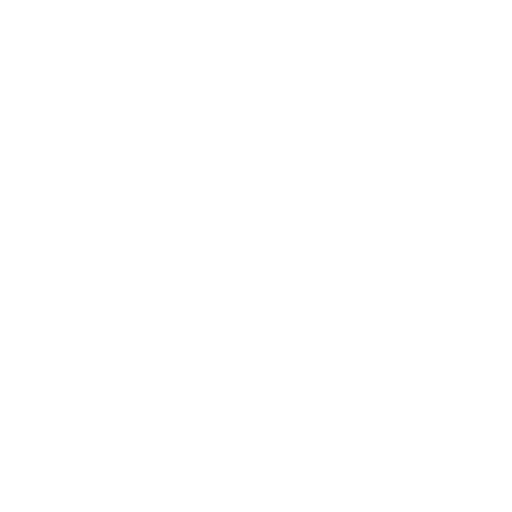
t = 0.00 s
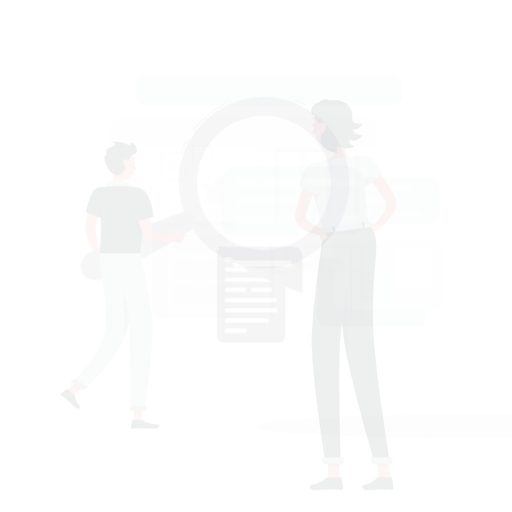
t = 0.15 s
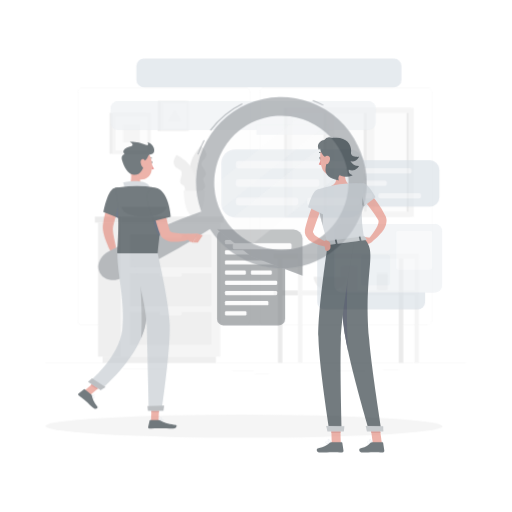
t = 0.45 s
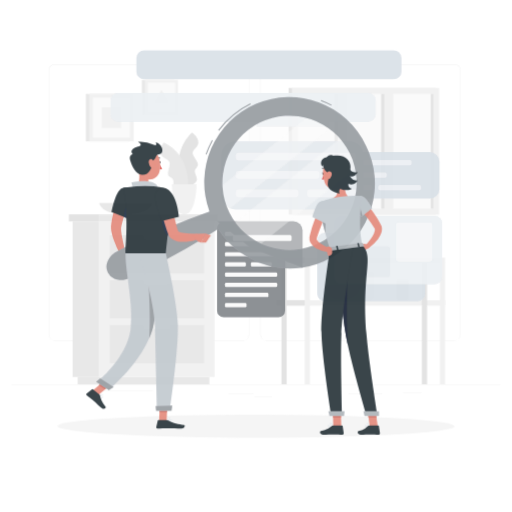
t = 0.60 s
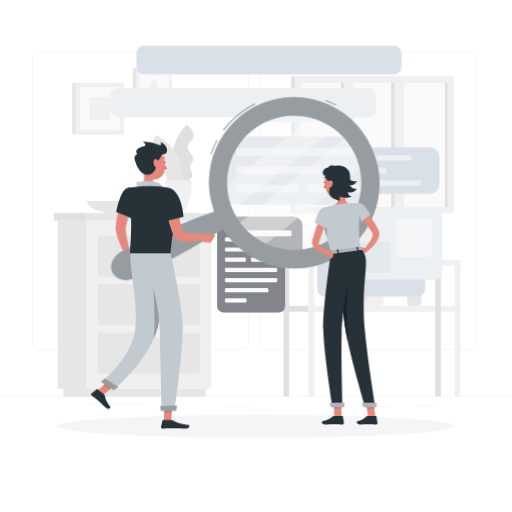
t = 0.80 s
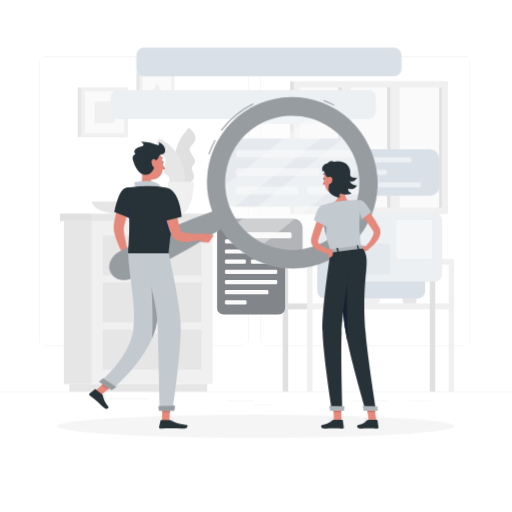
t = 1.00 s

The animated SVG that drew these frames (rendered in a browser with its animation timeline set to each time). Animation: 5 CSS @keyframes rules; one cycle of 1.00 s.

<svg class="animated" id="freepik_stories-search" xmlns="http://www.w3.org/2000/svg" viewBox="0 0 500 500" version="1.1" xmlns:xlink="http://www.w3.org/1999/xlink" xmlns:svgjs="http://svgjs.com/svgjs"><style>svg#freepik_stories-search:not(.animated) .animable {opacity: 0;}svg#freepik_stories-search.animated #freepik--background-complete--inject-1 {animation: 1s 1 forwards cubic-bezier(.36,-0.01,.5,1.38) zoomIn;animation-delay: 0s;}svg#freepik_stories-search.animated #freepik--Shadow--inject-1 {animation: 1s 1 forwards cubic-bezier(.36,-0.01,.5,1.38) lightSpeedRight;animation-delay: 0s;}svg#freepik_stories-search.animated #freepik--speech-bubbles--inject-1 {animation: 1s 1 forwards cubic-bezier(.36,-0.01,.5,1.38) slideUp;animation-delay: 0s;}svg#freepik_stories-search.animated #freepik--Character--inject-1 {animation: 1s 1 forwards cubic-bezier(.36,-0.01,.5,1.38) slideLeft;animation-delay: 0s;}svg#freepik_stories-search.animated #freepik--character--inject-1 {animation: 1s 1 forwards cubic-bezier(.36,-0.01,.5,1.38) zoomOut;animation-delay: 0s;}            @keyframes zoomIn {                0% {                    opacity: 0;                    transform: scale(0.5);                }                100% {                    opacity: 1;                    transform: scale(1);                }            }                    @keyframes lightSpeedRight {              from {                transform: translate3d(50%, 0, 0) skewX(-20deg);                opacity: 0;              }              60% {                transform: skewX(10deg);                opacity: 1;              }              80% {                transform: skewX(-2deg);              }              to {                opacity: 1;                transform: translate3d(0, 0, 0);              }            }                    @keyframes slideUp {                0% {                    opacity: 0;                    transform: translateY(30px);                }                100% {                    opacity: 1;                    transform: inherit;                }            }                    @keyframes slideLeft {                0% {                    opacity: 0;                    transform: translateX(-30px);                }                100% {                    opacity: 1;                    transform: translateX(0);                }            }                    @keyframes zoomOut {                0% {                    opacity: 0;                    transform: scale(1.5);                }                100% {                    opacity: 1;                    transform: scale(1);                }            }        </style><g id="freepik--background-complete--inject-1" class="animable" style="transform-origin: 250px 225.15px;"><rect y="382.4" width="500" height="0.25" style="fill: rgb(224, 224, 224); transform-origin: 250px 382.525px;" id="el2iniqtjaisu" class="animable"></rect><rect x="344.93" y="391.62" width="34.4" height="0.25" style="fill: rgb(224, 224, 224); transform-origin: 362.13px 391.745px;" id="elzuemt0cr0k" class="animable"></rect><rect x="400.44" y="390.91" width="19.36" height="0.25" style="fill: rgb(224, 224, 224); transform-origin: 410.12px 391.035px;" id="elpmdp50st9c" class="animable"></rect><rect x="221.66" y="391.5" width="25.68" height="0.25" style="fill: rgb(224, 224, 224); transform-origin: 234.5px 391.625px;" id="el5hpda07r75r" class="animable"></rect><rect x="248.35" y="395.05" width="17.54" height="0.25" style="fill: rgb(224, 224, 224); transform-origin: 257.12px 395.175px;" id="el1v5loogc2pzi" class="animable"></rect><rect x="91.68" y="388.97" width="52.99" height="0.25" style="fill: rgb(224, 224, 224); transform-origin: 118.175px 389.095px;" id="eli3q8zfzvlgh" class="animable"></rect><path d="M237,337.8H43.91a5.71,5.71,0,0,1-5.7-5.71V60.66A5.71,5.71,0,0,1,43.91,55H237a5.71,5.71,0,0,1,5.71,5.71V332.09A5.71,5.71,0,0,1,237,337.8ZM43.91,55.2a5.46,5.46,0,0,0-5.45,5.46V332.09a5.46,5.46,0,0,0,5.45,5.46H237a5.47,5.47,0,0,0,5.46-5.46V60.66A5.47,5.47,0,0,0,237,55.2Z" style="fill: rgb(224, 224, 224); transform-origin: 140.46px 196.4px;" id="elmb32i9xt4b" class="animable"></path><path d="M453.31,337.8H260.21a5.72,5.72,0,0,1-5.71-5.71V60.66A5.72,5.72,0,0,1,260.21,55h193.1A5.71,5.71,0,0,1,459,60.66V332.09A5.71,5.71,0,0,1,453.31,337.8ZM260.21,55.2a5.47,5.47,0,0,0-5.46,5.46V332.09a5.47,5.47,0,0,0,5.46,5.46h193.1a5.47,5.47,0,0,0,5.46-5.46V60.66a5.47,5.47,0,0,0-5.46-5.46Z" style="fill: rgb(224, 224, 224); transform-origin: 356.75px 196.4px;" id="elmupgbks52g7" class="animable"></path><rect x="283.33" y="79.27" width="150.7" height="129.56" style="fill: rgb(224, 224, 224); transform-origin: 358.68px 144.05px;" id="elnz8kc4tyxh" class="animable"></rect><rect x="286.68" y="79.27" width="150.7" height="129.56" style="fill: rgb(240, 240, 240); transform-origin: 362.03px 144.05px;" id="el4ndhvzscc65" class="animable"></rect><g id="elhipyjan4ezl"><rect x="303.33" y="74.71" width="117.4" height="138.68" style="fill: rgb(250, 250, 250); transform-origin: 362.03px 144.05px; transform: rotate(90deg);" class="animable" id="elxbuopwzom5q"></rect></g><g id="elfxc4apk50x"><rect x="323.82" y="139.51" width="117.4" height="9.06" style="fill: rgb(224, 224, 224); transform-origin: 382.52px 144.04px; transform: rotate(90deg);" class="animable" id="elts6nkgtxnnd"></rect></g><g id="eldybzk75c2k"><rect x="276.15" y="139.51" width="117.4" height="9.06" style="fill: rgb(224, 224, 224); transform-origin: 334.85px 144.04px; transform: rotate(90deg);" class="animable" id="ela5lh3g52f8t"></rect></g><g id="elc7rsa3nhleo"><rect x="322.81" y="139.18" width="125.78" height="9.06" style="fill: rgb(240, 240, 240); transform-origin: 385.7px 143.71px; transform: rotate(90deg);" class="animable" id="el7i7m41h2c0f"></rect></g><g id="el04n1f9b111ay"><rect x="275.15" y="139.18" width="125.78" height="9.06" style="fill: rgb(240, 240, 240); transform-origin: 338.04px 143.71px; transform: rotate(90deg);" class="animable" id="elz9wprmtz7i"></rect></g><g id="elbxw8lc6b2fn"><rect x="371.4" y="142.78" width="117.4" height="2.53" style="fill: rgb(224, 224, 224); transform-origin: 430.1px 144.045px; transform: rotate(90deg);" class="animable" id="elgyo4krt494"></rect></g><path d="M177.34,181.59S159,150,184.45,124.81c0,0,6.64,4.33,6.54,10.15s-7.12,7.29-5.61,12.15,8.12,9.61,3.78,13.63.7,7.58.41,12.5S177.34,181.59,177.34,181.59Z" style="fill: rgb(224, 224, 224); transform-origin: 180.969px 153.2px;" id="el21w4oja8cam" class="animable"></path><path d="M180.22,186.76s7.44-35.78-24.64-51.64c0,0-4.94,6.2-3,11.69s9.05,4.67,9.15,9.76-4.67,11.69.71,14.13,1.73,7.42,3.56,12S180.22,186.76,180.22,186.76Z" style="fill: rgb(230, 230, 230); transform-origin: 166.548px 160.949px;" id="el6g6hvm8tfxc" class="animable"></path><path d="M163.89,177.67s.32,30.89,12.67,30.89,12.66-30.89,12.66-30.89Z" style="fill: rgb(240, 240, 240); transform-origin: 176.555px 193.115px;" id="ele3scwilx5o5" class="animable"></path><path d="M89.69,196.94s.69,11.62,27.06,11.62,27.07-11.62,27.07-11.62Z" style="fill: rgb(230, 230, 230); transform-origin: 116.755px 202.75px;" id="el6lkljopx4ie" class="animable"></path><rect x="350.64" y="267" width="20.2" height="29.3" rx="3.14" style="fill: rgb(240, 240, 240); transform-origin: 360.74px 281.65px;" id="el9vramqzyp9" class="animable"></rect><rect x="393.14" y="276.58" width="13.59" height="19.72" rx="2.11" style="fill: rgb(230, 230, 230); transform-origin: 399.935px 286.44px;" id="elxihq2i59n6b" class="animable"></rect><rect x="393.14" y="274.67" width="13.59" height="2.22" rx="0.71" style="fill: rgb(240, 240, 240); transform-origin: 399.935px 275.78px;" id="elcbb675tig6c" class="animable"></rect><path d="M318.42,280s.5,16.3,19.59,16.3,19.6-16.3,19.6-16.3Z" style="fill: rgb(230, 230, 230); transform-origin: 338.015px 288.15px;" id="elnvug9ur0ngr" class="animable"></path><g id="elh5lwa4v2cc4"><rect x="270.94" y="252.78" width="28.89" height="5.7" style="fill: rgb(224, 224, 224); transform-origin: 285.385px 255.63px; transform: rotate(180deg);" class="animable" id="elvd7ua6gawf"></rect></g><rect x="299.83" y="252.78" width="143.63" height="5.7" style="fill: rgb(240, 240, 240); transform-origin: 371.645px 255.63px;" id="elkvlv3khtlss" class="animable"></rect><g id="elxsghr61c92s"><rect x="270.94" y="296.3" width="28.89" height="5.7" style="fill: rgb(224, 224, 224); transform-origin: 285.385px 299.15px; transform: rotate(180deg);" class="animable" id="ele8ue6vxmyko"></rect></g><rect x="299.83" y="296.3" width="143.63" height="5.7" style="fill: rgb(240, 240, 240); transform-origin: 371.645px 299.15px;" id="ellloykoo5jmd" class="animable"></rect><rect x="276.02" y="258.47" width="5.33" height="123.92" style="fill: rgb(224, 224, 224); transform-origin: 278.685px 320.43px;" id="el9e8hucaj1id" class="animable"></rect><rect x="299.83" y="258.47" width="5.33" height="123.92" style="fill: rgb(240, 240, 240); transform-origin: 302.495px 320.43px;" id="elaaakdsaz7cj" class="animable"></rect><rect x="419.65" y="258.47" width="5.33" height="123.92" style="fill: rgb(224, 224, 224); transform-origin: 422.315px 320.43px;" id="eln7w8dzq0kdc" class="animable"></rect><rect x="438.13" y="258.47" width="5.33" height="123.92" style="fill: rgb(240, 240, 240); transform-origin: 440.795px 320.43px;" id="elpedung96za" class="animable"></rect><rect x="62.37" y="215.81" width="27.32" height="159.09" style="fill: rgb(230, 230, 230); transform-origin: 76.03px 295.355px;" id="elb7yrd0m0mv6" class="animable"></rect><rect x="67.62" y="374.89" width="134.72" height="7.51" style="fill: rgb(230, 230, 230); transform-origin: 134.98px 378.645px;" id="el3uk5b7usueo" class="animable"></rect><g id="eljxrhy1h0489"><rect x="89.69" y="215.81" width="117.89" height="159.09" style="fill: rgb(240, 240, 240); transform-origin: 148.635px 295.355px; transform: rotate(180deg);" class="animable" id="el88ahebmvswq"></rect></g><g id="el75q8ghfvzt6"><rect x="100.43" y="275.92" width="96.41" height="38.86" style="fill: rgb(230, 230, 230); transform-origin: 148.635px 295.35px; transform: rotate(180deg);" class="animable" id="elefggclhgebv"></rect></g><g id="ellr5edr0mpng"><rect x="100.43" y="321.86" width="96.41" height="38.86" style="fill: rgb(230, 230, 230); transform-origin: 148.635px 341.29px; transform: rotate(180deg);" class="animable" id="elrzp6pcra2c"></rect></g><path d="M159.46,280.18H137.81a2.67,2.67,0,0,1-2.66-2.66h0a2.67,2.67,0,0,1,2.66-2.67h21.65a2.67,2.67,0,0,1,2.66,2.67h0A2.67,2.67,0,0,1,159.46,280.18Z" style="fill: rgb(240, 240, 240); transform-origin: 148.635px 277.515px;" id="elkucgg6amat" class="animable"></path><g id="elr6fjd36nfhd"><rect x="100.43" y="229.98" width="96.41" height="38.86" style="fill: rgb(230, 230, 230); transform-origin: 148.635px 249.41px; transform: rotate(180deg);" class="animable" id="el23b4m9niwkn"></rect></g><path d="M159.46,234.24H137.81a2.67,2.67,0,0,1-2.66-2.67h0a2.67,2.67,0,0,1,2.66-2.66h21.65a2.67,2.67,0,0,1,2.66,2.66h0A2.67,2.67,0,0,1,159.46,234.24Z" style="fill: rgb(240, 240, 240); transform-origin: 148.635px 231.575px;" id="el932swzarys" class="animable"></path><path d="M159.46,326.12H137.81a2.67,2.67,0,0,1-2.66-2.66h0a2.67,2.67,0,0,1,2.66-2.67h21.65a2.67,2.67,0,0,1,2.66,2.67h0A2.67,2.67,0,0,1,159.46,326.12Z" style="fill: rgb(240, 240, 240); transform-origin: 148.635px 323.455px;" id="elrdt88pizsfo" class="animable"></path><rect x="89.69" y="208.56" width="121.53" height="7.25" style="fill: rgb(230, 230, 230); transform-origin: 150.455px 212.185px;" id="elniogn78zg" class="animable"></rect><g id="elgvzjxowco8a"><rect x="58.56" y="208.56" width="31.14" height="7.25" style="fill: rgb(224, 224, 224); transform-origin: 74.13px 212.185px; transform: rotate(180deg);" class="animable" id="elyfvcegsqe2"></rect></g><rect x="75.94" y="85.35" width="44.2" height="48.54" style="fill: rgb(230, 230, 230); transform-origin: 98.04px 109.62px;" id="elt6tl897b4oa" class="animable"></rect><rect x="79.27" y="85.35" width="45.66" height="48.54" style="fill: rgb(240, 240, 240); transform-origin: 102.1px 109.62px;" id="elrzwdyoqy9n8" class="animable"></rect><g id="eljyupo7bxc9"><rect x="81.65" y="90.61" width="40.89" height="38.01" style="fill: rgb(250, 250, 250); transform-origin: 102.095px 109.615px; transform: rotate(90deg);" class="animable" id="elu21ihljwrye"></rect></g><g id="elkj3fizzutc8"><rect x="91.56" y="99.82" width="21.07" height="19.58" style="fill: rgb(240, 240, 240); transform-origin: 102.095px 109.61px; transform: rotate(90deg);" class="animable" id="elyyvgpa0yvd"></rect></g><rect x="133.22" y="71.02" width="33.52" height="36.01" style="fill: rgb(230, 230, 230); transform-origin: 149.98px 89.025px;" id="elxoagtvq8tfs" class="animable"></rect><rect x="136.43" y="71.02" width="33.87" height="36.01" style="fill: rgb(240, 240, 240); transform-origin: 153.365px 89.025px;" id="elrqt9qn6ww7i" class="animable"></rect><g id="elngjheecqw2k"><rect x="138.2" y="74.92" width="30.33" height="28.19" style="fill: rgb(250, 250, 250); transform-origin: 153.365px 89.015px; transform: rotate(90deg);" class="animable" id="elsd2iwlzosm"></rect></g><polygon points="153.36 81.35 145.65 94.71 161.07 94.71 153.36 81.35" style="fill: rgb(240, 240, 240); transform-origin: 153.36px 88.03px;" id="eldsdcylfpjih" class="animable"></polygon></g><g id="freepik--Shadow--inject-1" class="animable" style="transform-origin: 250px 416.24px;"><ellipse cx="250" cy="416.24" rx="193.89" ry="11.32" style="fill: rgb(245, 245, 245); transform-origin: 250px 416.24px;" id="eldmmy3ulmc9s" class="animable"></ellipse></g><g id="freepik--speech-bubbles--inject-1" class="animable" style="transform-origin: 269.847px 176.815px;"><rect x="312.33" y="145.82" width="116.84" height="45.42" rx="9.37" style="fill: #D9E0E7; transform-origin: 370.75px 168.53px;" id="eltcxkb8kr2rm" class="animable"></rect><rect x="322.07" y="153.48" width="79.91" height="5.08" rx="1.64" style="fill: #D9E0E7; transform-origin: 362.025px 156.02px;" id="eldc7xxspwt2c" class="animable"></rect><rect x="322.07" y="165.72" width="55.64" height="5.08" rx="1.64" style="fill: #D9E0E7; transform-origin: 349.89px 168.26px;" id="ellkthbea82m" class="animable"></rect><rect x="322.07" y="177.96" width="41.6" height="5.08" rx="1.64" style="fill: #D9E0E7; transform-origin: 342.87px 180.5px;" id="elh878b9n3giq" class="animable"></rect><rect x="369.56" y="177.96" width="41.6" height="5.08" rx="1.64" style="fill: #D9E0E7; transform-origin: 390.36px 180.5px;" id="elxrits2w7gja" class="animable"></rect><g id="elukfmxw9a94j"><g style="opacity: 0.5; transform-origin: 366.615px 168.26px;" class="animable" id="elrt495jse0cj"><rect x="322.07" y="153.48" width="79.91" height="5.08" rx="1.64" style="fill: rgb(255, 255, 255); transform-origin: 362.025px 156.02px;" id="elrquiwhl5vs" class="animable"></rect><rect x="322.07" y="165.72" width="55.64" height="5.08" rx="1.64" style="fill: rgb(255, 255, 255); transform-origin: 349.89px 168.26px;" id="elrqnz5c5a42e" class="animable"></rect><rect x="322.07" y="177.96" width="41.6" height="5.08" rx="1.64" style="fill: rgb(255, 255, 255); transform-origin: 342.87px 180.5px;" id="elcjz3c12popi" class="animable"></rect><rect x="369.56" y="177.96" width="41.6" height="5.08" rx="1.64" style="fill: rgb(255, 255, 255); transform-origin: 390.36px 180.5px;" id="el41rh60agxbe" class="animable"></rect></g></g><rect x="216.13" y="135.23" width="138.83" height="66.6" rx="13.74" style="fill: #D9E0E7; transform-origin: 285.545px 168.53px;" id="elf3f4rpcc61v" class="animable"></rect><rect x="230.41" y="146.46" width="117.16" height="7.45" rx="2.41" style="fill: #D9E0E7; transform-origin: 288.99px 150.185px;" id="elmsm4hd8cvi" class="animable"></rect><rect x="230.41" y="164.41" width="81.57" height="7.45" rx="2.41" style="fill: #D9E0E7; transform-origin: 271.195px 168.135px;" id="eld9iq4f6luop" class="animable"></rect><rect x="230.41" y="182.36" width="60.99" height="7.45" rx="2.41" style="fill: #D9E0E7; transform-origin: 260.905px 186.085px;" id="elvzatigvqipb" class="animable"></rect><rect x="300.04" y="182.36" width="51.62" height="7.45" rx="2.41" style="fill: #D9E0E7; transform-origin: 325.85px 186.085px;" id="el56shcw6etot" class="animable"></rect><g id="elze7jsn2z64g"><g style="opacity: 0.5; transform-origin: 291.035px 168.135px;" class="animable" id="elzf6qrr4rwip"><rect x="230.41" y="146.46" width="117.16" height="7.45" rx="2.41" style="fill: rgb(255, 255, 255); transform-origin: 288.99px 150.185px;" id="elowehzeniytc" class="animable"></rect><rect x="230.41" y="164.41" width="81.57" height="7.45" rx="2.41" style="fill: rgb(255, 255, 255); transform-origin: 271.195px 168.135px;" id="elkijbien6l9a" class="animable"></rect><rect x="230.41" y="182.36" width="60.99" height="7.45" rx="2.41" style="fill: rgb(255, 255, 255); transform-origin: 260.905px 186.085px;" id="eljdntbnq4pzb" class="animable"></rect><rect x="300.04" y="182.36" width="51.62" height="7.45" rx="2.41" style="fill: rgb(255, 255, 255); transform-origin: 325.85px 186.085px;" id="el0wdlju91pt6h" class="animable"></rect></g></g><rect x="211.94" y="213.9" width="66.47" height="93.18" rx="6.42" style="fill: #D9E0E7; transform-origin: 245.175px 260.49px;" id="elqxhcygor3d" class="animable"></rect><g id="el8eaxdy6i4gt"><rect x="211.94" y="213.9" width="66.47" height="93.18" rx="6.42" style="opacity: 0.4; transform-origin: 245.175px 260.49px;" class="animable" id="elbkomkahwc6r"></rect></g><rect x="219.63" y="223.62" width="51.08" height="4.13" rx="1.18" style="fill: rgb(250, 250, 250); transform-origin: 245.17px 225.685px;" id="el0jz0ataliyss" class="animable"></rect><rect x="219.63" y="233.56" width="35.57" height="4.13" rx="1.18" style="fill: rgb(250, 250, 250); transform-origin: 237.415px 235.625px;" id="elnqqnb70yz6" class="animable"></rect><rect x="219.63" y="243.51" width="51.08" height="4.13" rx="1.18" style="fill: rgb(250, 250, 250); transform-origin: 245.17px 245.575px;" id="eliz8fqlktuo9" class="animable"></rect><rect x="219.63" y="253.45" width="20.47" height="4.13" rx="1.18" style="fill: rgb(250, 250, 250); transform-origin: 229.865px 255.515px;" id="ell9bzuqmfkk" class="animable"></rect><rect x="244.97" y="253.45" width="20.47" height="4.13" rx="1.18" style="fill: rgb(250, 250, 250); transform-origin: 255.205px 255.515px;" id="el6czbcstt5l" class="animable"></rect><rect x="219.63" y="263.4" width="51.08" height="4.13" rx="1.18" style="fill: rgb(250, 250, 250); transform-origin: 245.17px 265.465px;" id="elz70p36l9ryo" class="animable"></rect><rect x="219.63" y="273.34" width="51.08" height="4.13" rx="1.18" style="fill: rgb(250, 250, 250); transform-origin: 245.17px 275.405px;" id="elx4mwk2y830r" class="animable"></rect><rect x="219.63" y="283.29" width="42.44" height="4.13" rx="1.18" style="fill: rgb(250, 250, 250); transform-origin: 240.85px 285.355px;" id="elav6zowul9r" class="animable"></rect><rect x="219.63" y="293.23" width="21.06" height="4.13" rx="1.18" style="fill: rgb(250, 250, 250); transform-origin: 230.16px 295.295px;" id="el5c9cxmwvbsg" class="animable"></rect><path d="M286.5,213.33H212.11L245,239.5l50.43,19V222.24A8.93,8.93,0,0,0,286.5,213.33Z" style="fill: #D9E0E7; transform-origin: 253.77px 235.915px;" id="ela4f0bcumz5a" class="animable"></path><g id="el8vzit18m7xo"><path d="M286.5,213.33H212.11L245,239.5l50.43,19V222.24A8.93,8.93,0,0,0,286.5,213.33Z" style="opacity: 0.4; transform-origin: 253.77px 235.915px;" class="animable" id="ellfhd4wzkpb"></path></g><rect x="227.34" y="226.81" width="57.39" height="5.72" rx="1.48" style="fill: rgb(250, 250, 250); transform-origin: 256.035px 229.67px;" id="elzmggb3hasls" class="animable"></rect><g id="el2m0zt0per22"><rect x="329.04" y="205.32" width="66.84" height="105.37" rx="7.26" style="fill: #D9E0E7; transform-origin: 362.46px 258.005px; transform: rotate(90deg);" class="animable" id="elul0nek6vog"></rect></g><g id="elnmn69ky05rb"><rect x="345.63" y="188.73" width="66.84" height="105.37" rx="7.26" style="fill: #D9E0E7; transform-origin: 379.05px 241.415px; transform: rotate(90deg);" class="animable" id="el26kipje0c02"></rect></g><g id="elezppvmf6u7d"><rect x="345.63" y="188.73" width="66.84" height="105.37" rx="7.26" style="fill: rgb(255, 255, 255); opacity: 0.5; transform-origin: 379.05px 241.415px; transform: rotate(90deg);" class="animable" id="elmk59fgynjco"></rect></g><g id="elecc92vtrkpb"><rect x="385.1" y="215.48" width="38.67" height="36.15" rx="3.23" style="fill: #D9E0E7; transform-origin: 404.435px 233.555px; transform: rotate(90deg);" class="animable" id="el6n0qvts21gt"></rect></g><g id="elvkfmcehc5gn"><rect x="385.1" y="215.48" width="38.67" height="36.15" rx="3.23" style="fill: rgb(255, 255, 255); opacity: 0.7; transform-origin: 404.435px 233.555px; transform: rotate(90deg);" class="animable" id="elbpywdk1563g"></rect></g><g id="el295syagb8j5"><rect x="352.04" y="239.04" width="29.64" height="27.71" rx="2.48" style="fill: #D9E0E7; transform-origin: 366.86px 252.895px; transform: rotate(90deg);" class="animable" id="el9ynbowfwm9q"></rect></g><g id="el3xfpbplxqn5"><rect x="352.04" y="239.04" width="29.64" height="27.71" rx="2.48" style="fill: rgb(255, 255, 255); opacity: 0.3; transform-origin: 366.86px 252.895px; transform: rotate(90deg);" class="animable" id="elje2opu4n89"></rect></g><g id="elefjoirz7q2u"><rect x="223.36" y="-27.34" width="28.09" height="258.89" rx="7.38" style="fill: #D9E0E7; transform-origin: 237.405px 102.105px; transform: rotate(90deg);" class="animable" id="eldfh1tizeljn"></rect></g><g id="elf29mgqm8wg"><rect x="223.36" y="-27.34" width="28.09" height="258.89" rx="7.38" style="fill: rgb(255, 255, 255); opacity: 0.5; transform-origin: 237.405px 102.105px; transform: rotate(90deg);" class="animable" id="elsygd7gd276f"></rect></g><g id="eldcb1xyw38te"><rect x="280.71" y="80.88" width="9.67" height="70.25" style="fill: #D9E0E7; transform-origin: 285.545px 116.005px; transform: rotate(90deg);" class="animable" id="el3vy79yipzoe"></rect></g><g id="el1g9snnyr6uw"><rect x="280.71" y="80.88" width="9.67" height="70.25" style="fill: rgb(255, 255, 255); opacity: 0.5; transform-origin: 285.545px 116.005px; transform: rotate(90deg);" class="animable" id="elt1bfe091sje"></rect></g><g id="eloq0y68l4lmp"><rect x="248.54" y="-68.85" width="28.09" height="258.89" rx="7.38" style="fill: #D9E0E7; transform-origin: 262.585px 60.595px; transform: rotate(90deg);" class="animable" id="elfijb6auell8"></rect></g></g><g id="freepik--Character--inject-1" class="animable" style="transform-origin: 227.869px 256.639px;"><path d="M130.36,194.26c-.88,2-1.85,4.16-2.7,6.27s-1.73,4.28-2.5,6.44a91.35,91.35,0,0,0-3.79,12.93l-.29,1.6-.1.6c0,.17,0,.39-.06.59a24.53,24.53,0,0,0,.06,2.92c.19,2.11.53,4.37,1,6.63.84,4.53,1.91,9.2,3,13.8l-5.13,2a92.65,92.65,0,0,1-6.09-13.59,57,57,0,0,1-2.12-7.47,26.81,26.81,0,0,1-.56-4.26c0-.4,0-.78,0-1.21s0-.91.07-1.19l.2-2a63,63,0,0,1,1.37-7.65c.56-2.5,1.28-4.93,2-7.33s1.62-4.76,2.57-7.08c.47-1.16,1-2.31,1.46-3.46s1-2.25,1.64-3.48Z" style="fill: rgb(228, 137, 123); transform-origin: 120.72px 218.68px;" id="el27baguhmt34" class="animable"></path><path d="M124.71,244.69l3.9,3.81-8.51,4s-2.06-3.61-.63-6.87Z" style="fill: rgb(228, 137, 123); transform-origin: 123.787px 248.595px;" id="elptue753my0s" class="animable"></path><polygon points="131.76 254.17 124.57 257.11 120.11 252.46 128.61 248.5 131.76 254.17" style="fill: rgb(228, 137, 123); transform-origin: 125.935px 252.805px;" id="ells1qw5m6som" class="animable"></polygon><g id="el5sjd892nd68"><path d="M277.41,250.07A72,72,0,1,1,357,186.5,72,72,0,0,1,277.41,250.07Z" style="fill: rgb(250, 250, 250); opacity: 0.4; transform-origin: 285.444px 178.52px;" class="animable" id="el1ps71lzabay"></path></g><g id="elujyvjegau4"><path d="M329.79,121.79l-109.5,87.49c-.46-1-.91-2-1.33-3a71.24,71.24,0,0,1-5.21-20.48h0l94.58-75.57A71.15,71.15,0,0,1,329.79,121.79Z" style="fill: rgb(250, 250, 250); opacity: 0.4; transform-origin: 271.77px 159.755px;" class="animable" id="eltftxixbbzyr"></path></g><g id="eljivpbe2131e"><path d="M355.06,160.12,252.11,242.37a71.86,71.86,0,0,1-24.77-21.28l112.41-89.82A72,72,0,0,1,355.06,160.12Z" style="fill: rgb(250, 250, 250); opacity: 0.4; transform-origin: 291.2px 186.82px;" class="animable" id="el2hpqp5z66tl"></path></g><path d="M204.39,151l-.95-.32a87.68,87.68,0,0,1,6.18-14.05l.87.48A86.93,86.93,0,0,0,204.39,151Zm12.14-23.34-.81-.59a86.7,86.7,0,0,1,31.37-26.21l.45.9A85.74,85.74,0,0,0,216.53,127.69Zm109.59-24.53A83.6,83.6,0,0,0,316,98.54l.36-.94a85.62,85.62,0,0,1,10.22,4.68Z" style="fill: #D9E0E7; transform-origin: 265.01px 124.3px;" id="elfcrdmunxana" class="animable"></path><g id="elhcvibj0f106"><path d="M204.39,151l-.95-.32a87.68,87.68,0,0,1,6.18-14.05l.87.48A86.93,86.93,0,0,0,204.39,151Zm12.14-23.34-.81-.59a86.7,86.7,0,0,1,31.37-26.21l.45.9A85.74,85.74,0,0,0,216.53,127.69Zm109.59-24.53A83.6,83.6,0,0,0,316,98.54l.36-.94a85.62,85.62,0,0,1,10.22,4.68Z" style="opacity: 0.3; transform-origin: 265.01px 124.3px;" class="animable" id="elhxlug8z32j9"></path></g><path d="M359.87,141.74a83,83,0,0,0-152.65,64.73c-6.68,2.34-13.28,4.85-19.84,7.44q-14.19,5.63-28.12,11.76c-9.28,4.11-18.52,8.3-27.67,12.68-4.59,2.15-9.12,4.42-13.69,6.62a19.79,19.79,0,0,0-6.34,4.35,19.15,19.15,0,0,0-2.57,3.37,17.25,17.25,0,0,0-2,4.63,12.72,12.72,0,0,0,7.33,14.85,17.56,17.56,0,0,0,4.86,1.26,18.88,18.88,0,0,0,4.25,0,19.76,19.76,0,0,0,7.3-2.39c4.53-2.29,9.09-4.5,13.59-6.85,9-4.59,18-9.38,26.89-14.24S189,240,197.68,234.78c6-3.63,12.06-7.34,18-11.22a83,83,0,0,0,144.21-81.82Zm-45.46,95.53a65.53,65.53,0,1,1,29.75-87.78A65.53,65.53,0,0,1,314.41,237.27Z" style="fill: #D9E0E7; transform-origin: 237.695px 184.169px;" id="eljrffu4e2wa" class="animable"></path><g id="elk4p078kkwrc"><path d="M359.87,141.74a83,83,0,0,0-152.65,64.73c-6.68,2.34-13.28,4.85-19.84,7.44q-14.19,5.63-28.12,11.76c-9.28,4.11-18.52,8.3-27.67,12.68-4.59,2.15-9.12,4.42-13.69,6.62a19.79,19.79,0,0,0-6.34,4.35,19.15,19.15,0,0,0-2.57,3.37,17.25,17.25,0,0,0-2,4.63,12.72,12.72,0,0,0,7.33,14.85,17.56,17.56,0,0,0,4.86,1.26,18.88,18.88,0,0,0,4.25,0,19.76,19.76,0,0,0,7.3-2.39c4.53-2.29,9.09-4.5,13.59-6.85,9-4.59,18-9.38,26.89-14.24S189,240,197.68,234.78c6-3.63,12.06-7.34,18-11.22a83,83,0,0,0,144.21-81.82Zm-45.46,95.53a65.53,65.53,0,1,1,29.75-87.78A65.53,65.53,0,0,1,314.41,237.27Z" style="opacity: 0.3; transform-origin: 237.695px 184.169px;" class="animable" id="elphci30h7b6"></path></g><path d="M158,158.55c0,.59.31,1.07.7,1.07s.7-.48.7-1.07-.31-1.07-.7-1.07S158,158,158,158.55Z" style="fill: rgb(38, 50, 56); transform-origin: 158.7px 158.55px;" id="elau05ji54ae4" class="animable"></path><path d="M158.28,159.62a21.33,21.33,0,0,0,2.83,5.07,3.41,3.41,0,0,1-2.83.53Z" style="fill: rgb(222, 87, 83); transform-origin: 159.695px 162.473px;" id="ellbdwrzlmpn" class="animable"></path><path d="M155.93,155.26a.37.37,0,0,1-.29-.14.36.36,0,0,1,.08-.49,3.43,3.43,0,0,1,3.13-.53.35.35,0,1,1-.25.65,2.73,2.73,0,0,0-2.47.45A.36.36,0,0,1,155.93,155.26Z" style="fill: rgb(38, 50, 56); transform-origin: 157.343px 154.596px;" id="elm9jgvzr4zm9" class="animable"></path><path d="M137.8,163c1,5.37,2.1,15.22-1.66,18.81,0,0,1.47,5.45,11.46,5.45,11,0,5.24-5.45,5.24-5.45-6-1.44-5.83-5.88-4.79-10.06Z" style="fill: rgb(228, 137, 123); transform-origin: 145.244px 175.13px;" id="el0moh5uq4btqh" class="animable"></path><path d="M131.65,184.64c1.19-1.85-.81-6.34-.81-6.34s17.68-4.45,24.91,2.38c1.5,1.41-.16,3.49-.16,3.49Z" style="fill: #D9E0E7; transform-origin: 143.609px 180.758px;" id="elcqj1e87fcs" class="animable"></path><g id="el7b5yrfkatqu"><path d="M131.65,184.64c1.19-1.85-.81-6.34-.81-6.34s17.68-4.45,24.91,2.38c1.5,1.41-.16,3.49-.16,3.49Z" style="opacity: 0.1; transform-origin: 143.609px 180.758px;" class="animable" id="eldzz1ejzl3t4"></path></g><path d="M102.4,388.67c-.93,0-2.42-1.55-2.86-2.13a.17.17,0,0,1,0-.19.18.18,0,0,1,.16-.09c.11,0,2.56.22,3.23,1.09a.81.81,0,0,1,.16.66.72.72,0,0,1-.52.65Zm-2.32-2c.73.84,1.9,1.79,2.4,1.67,0,0,.2-.05.26-.37a.45.45,0,0,0-.1-.38A4.67,4.67,0,0,0,100.08,386.65Z" style="fill: #D9E0E7; transform-origin: 101.308px 387.465px;" id="el5ig752xcwg" class="animable"></path><path d="M100.19,386.65a2.68,2.68,0,0,1-.54,0,.16.16,0,0,1-.14-.11.2.2,0,0,1,0-.18c.07-.06,1.54-1.59,2.65-1.59h0a.94.94,0,0,1,.71.3.57.57,0,0,1,.14.7C102.72,386.33,101.19,386.65,100.19,386.65Zm-.13-.35c1,0,2.45-.31,2.69-.75,0,0,.07-.13-.09-.29a.59.59,0,0,0-.46-.19h0A4.23,4.23,0,0,0,100.06,386.3Z" style="fill: #D9E0E7; transform-origin: 101.281px 385.717px;" id="elwaz85ay74pr" class="animable"></path><path d="M168.39,411.37a13.25,13.25,0,0,1-2.26-.21A.16.16,0,0,1,166,411a.18.18,0,0,1,.08-.18c.11-.06,2.67-1.53,3.9-1.19a.86.86,0,0,1,.55.4.66.66,0,0,1,0,.76C170.24,411.24,169.33,411.37,168.39,411.37Zm-1.69-.47c1.36.2,3.22.19,3.56-.29.05-.06.09-.17,0-.38a.56.56,0,0,0-.34-.25C169.14,409.78,167.59,410.44,166.7,410.9Z" style="fill: #D9E0E7; transform-origin: 168.324px 410.475px;" id="elrd9xlt7glq" class="animable"></path><path d="M166.17,411.17a.18.18,0,0,1-.1,0A.16.16,0,0,1,166,411a4.88,4.88,0,0,1,1.14-2.83,1.25,1.25,0,0,1,1-.29c.48,0,.62.29.65.48.13.83-1.62,2.42-2.51,2.82Zm1.79-3a.91.91,0,0,0-.6.22,4,4,0,0,0-1,2.27c.9-.55,2.1-1.79,2-2.29,0,0,0-.17-.34-.2Z" style="fill: #D9E0E7; transform-origin: 167.396px 409.523px;" id="elogu5ur05an" class="animable"></path><polygon points="158.09 410.99 165.44 410.99 166.17 393.98 158.82 393.98 158.09 410.99" style="fill: rgb(228, 137, 123); transform-origin: 162.13px 402.485px;" id="elq1qm35hybze" class="animable"></polygon><polygon points="92.64 381.79 98.78 385.81 112.34 374.36 106.19 370.33 92.64 381.79" style="fill: rgb(228, 137, 123); transform-origin: 102.49px 378.07px;" id="elzzyawxo3cp" class="animable"></polygon><path d="M99.79,385.43l-6.38-5.23a.63.63,0,0,0-.8,0l-5.26,4.13a1.08,1.08,0,0,0,0,1.69c2.26,1.79,3.45,2.55,6.26,4.85,1.73,1.41,6,5.73,8.41,7.68s4.62-.15,3.82-1.16c-3.59-4.55-5-8.44-5.41-10.85A1.81,1.81,0,0,0,99.79,385.43Z" style="fill: rgb(38, 50, 56); transform-origin: 96.4747px 389.704px;" id="elsrwvbxsfbh" class="animable"></path><path d="M165.39,410.14h-8a.65.65,0,0,0-.63.5l-1.45,6.53a1.07,1.07,0,0,0,1.06,1.31c2.89-.05,7.07-.22,10.71-.22,4.25,0,7.93.23,12.91.23,3,0,3.86-3.05,2.59-3.32-5.74-1.26-10.44-1.39-15.4-4.46A3.44,3.44,0,0,0,165.39,410.14Z" style="fill: rgb(38, 50, 56); transform-origin: 169.215px 414.315px;" id="elx3maryvga1" class="animable"></path><path d="M121.66,184c-6.37,3-10,23.1-10,23.1l15.57,6.21a115.83,115.83,0,0,0,5.51-17.15C134.88,186.9,128.18,180.9,121.66,184Z" style="fill: rgb(38, 50, 56); transform-origin: 122.403px 198.243px;" id="elraxkqq4bvuc" class="animable"></path><path d="M129.92,195.33c-3.85,3.9-5.61,11.54-6.38,16.51l3.73,1.49a116.7,116.7,0,0,0,5.4-16.65C132.34,194.56,131.52,193.71,129.92,195.33Z" style="fill: rgb(32, 48, 72); transform-origin: 128.105px 203.907px;" id="el38wgq6pisbq" class="animable"></path><path d="M164.14,183.86s7.82,8.84.44,63.5H125.29c-.27-6,3.52-35.45-2.3-63.87a100.56,100.56,0,0,1,13.15-1.66,140.87,140.87,0,0,1,16.7,0A74.19,74.19,0,0,1,164.14,183.86Z" style="fill: rgb(38, 50, 56); transform-origin: 145.37px 214.471px;" id="elm6kkr1sgugp" class="animable"></path><path d="M167.73,205.08l-6.62-11.41a58.31,58.31,0,0,0-1.55,16.27c.18,3.92,3.77,18.44,7,20.56A230.84,230.84,0,0,0,167.73,205.08Z" style="fill: rgb(32, 48, 72); transform-origin: 163.619px 212.085px;" id="elenx51xov99u" class="animable"></path><path d="M168.65,191.67c1,4.86,2,9.84,3.07,14.72s2.18,9.78,3.47,14.51c.33,1.17.64,2.37,1,3.49l.27.86.13.43,0-.05c-.07-.09-.15-.1-.09,0a3.35,3.35,0,0,0,1.52.95,17.84,17.84,0,0,0,2.91.81,77.79,77.79,0,0,0,14.3.93l.95,5.44c-1.34.43-2.59.74-3.91,1.05s-2.62.57-3.95.77a42.73,42.73,0,0,1-8.33.56,22.61,22.61,0,0,1-4.6-.6,13.39,13.39,0,0,1-5.28-2.45,9.65,9.65,0,0,1-2.47-3c-.16-.3-.3-.64-.43-.93l-.18-.47-.37-1c-.51-1.27-.93-2.52-1.39-3.77-1.69-5-3.1-10.05-4.34-15.09s-2.31-10.07-3.2-15.24Z" style="fill: rgb(228, 137, 123); transform-origin: 176.955px 213.915px;" id="elx5xzugahavg" class="animable"></path><path d="M154.33,189.22c-2.07,6.71,6.32,26.72,6.32,26.72l16.71-4.2s-.64-10.4-4.45-18.65C167.17,180.65,156.81,181.17,154.33,189.22Z" style="fill: rgb(38, 50, 56); transform-origin: 165.681px 199.68px;" id="el6beabv2wq8g" class="animable"></path><path d="M195.09,228.32l8.32-.21-4,8.66s-3.39.45-6.17-4.12l-2.93-3.5,3.37-.67A7.52,7.52,0,0,1,195.09,228.32Z" style="fill: rgb(228, 137, 123); transform-origin: 196.86px 232.446px;" id="eljlye6ac7ppb" class="animable"></path><polygon points="208.66 229.72 203.9 236.9 199.41 236.77 203.41 228.11 208.66 229.72" style="fill: rgb(228, 137, 123); transform-origin: 204.035px 232.505px;" id="eltisxmfbgtt" class="animable"></polygon><polygon points="166.17 393.98 165.79 402.75 158.44 402.75 158.82 393.98 166.17 393.98" style="fill: rgb(206, 111, 100); transform-origin: 162.305px 398.365px;" id="elbrunrh21ucg" class="animable"></polygon><polygon points="106.19 370.33 112.34 374.36 105.34 380.26 99.2 376.24 106.19 370.33" style="fill: rgb(206, 111, 100); transform-origin: 105.77px 375.295px;" id="el1fu09tzq77u" class="animable"></polygon><path d="M138.26,157.28c.44,7.27.33,11.56,4,15.29,5.52,5.63,14.51,2.3,16.25-5,1.57-6.54.59-17.34-6.53-20.24A10,10,0,0,0,138.26,157.28Z" style="fill: rgb(228, 137, 123); transform-origin: 148.696px 161.003px;" id="elsi4hfht9byc" class="animable"></path><path d="M129.7,156c1.81,6.63,6.07,14.27,11.58,14.76,6.84.6,9.93-6.47,10.83-13.77,4.1-2.81,1.95-5.9,6.06-6.29,5.28-.5,3.59-10.16-3.36-11.71,0,0,2.33,4.35-2.56,2.15a28.22,28.22,0,0,0-14.94-2.59s6.24,3.12.14,4.51-7.92,5.15-5.11,7.42C132.34,150.49,128.51,151.64,129.7,156Z" style="fill: rgb(38, 50, 56); transform-origin: 145.37px 154.602px;" id="eltrjuxkfioa" class="animable"></path><path d="M147.94,158.49a8.22,8.22,0,0,0,2.07,4.87c1.6,1.77,3.27.67,3.55-1.48.26-1.93-.27-5.18-2.23-6.16S147.81,156.31,147.94,158.49Z" style="fill: rgb(228, 137, 123); transform-origin: 150.777px 159.832px;" id="elb91gx05sw9l" class="animable"></path><path d="M150.64,247.36s7.16,51.85,1.52,72.63c-8.94,32.9-43.12,60.67-43.12,60.67l-11.59-7.6s29.11-23.45,32.67-51c3.2-24.73-4.83-54.64-4.83-74.71Z" style="fill: #D9E0E7; transform-origin: 125.888px 314.005px;" id="el3y50ozgfrur" class="animable"></path><g id="elfl2ar05gqqt"><path d="M150.64,247.36s7.16,51.85,1.52,72.63c-8.94,32.9-43.12,60.67-43.12,60.67l-11.59-7.6s29.11-23.45,32.67-51c3.2-24.73-4.83-54.64-4.83-74.71Z" style="opacity: 0.1; transform-origin: 125.888px 314.005px;" class="animable" id="elp843p1ew5bi"></path></g><path d="M153.6,277a48.4,48.4,0,0,0-6.27-6c1.22,16.83,2.22,41.76,1.11,59.47A76.41,76.41,0,0,0,152.16,320C154.91,309.85,154.62,292.32,153.6,277Z" style="fill: #D9E0E7; transform-origin: 150.829px 300.735px;" id="elodypbi8hup" class="animable"></path><g id="elkwbgcpdnl5"><path d="M153.6,277a48.4,48.4,0,0,0-6.27-6c1.22,16.83,2.22,41.76,1.11,59.47A76.41,76.41,0,0,0,152.16,320C154.91,309.85,154.62,292.32,153.6,277Z" style="opacity: 0.3; transform-origin: 150.829px 300.735px;" class="animable" id="el4kerie3yhe2"></path></g><path d="M113.71,378.07c.05,0-4.49,3-4.49,3l-12.66-8.3,4-3.31Z" style="fill: #D9E0E7; transform-origin: 105.135px 375.265px;" id="elraszzp0ikxa" class="animable"></path><g id="el52d0gaiskac"><path d="M113.71,378.07c.05,0-4.49,3-4.49,3l-12.66-8.3,4-3.31Z" style="opacity: 0.3; transform-origin: 105.135px 375.265px;" class="animable" id="el99fok1u468u"></path></g><path d="M164.58,247.36s11.06,46.9,11.84,69.31c.88,25.12-7.89,84.38-7.89,84.38H156.08s-1.53-59.72-2.08-82.6c-.61-24.95-15.25-71.09-15.25-71.09Z" style="fill: #D9E0E7; transform-origin: 157.616px 324.205px;" id="elq5az7g9jzf" class="animable"></path><g id="eltxifvy6gxf"><path d="M164.58,247.36s11.06,46.9,11.84,69.31c.88,25.12-7.89,84.38-7.89,84.38H156.08s-1.53-59.72-2.08-82.6c-.61-24.95-15.25-71.09-15.25-71.09Z" style="opacity: 0.1; transform-origin: 157.616px 324.205px;" class="animable" id="elcobtvhzicac"></path></g><path d="M170.92,396.1c.06,0-.7,5.16-.7,5.16H155.08l-.41-4.61Z" style="fill: #D9E0E7; transform-origin: 162.797px 398.68px;" id="eleu0me3g7u9" class="animable"></path><g id="elbm5omboq97"><path d="M170.92,396.1c.06,0-.7,5.16-.7,5.16H155.08l-.41-4.61Z" style="opacity: 0.3; transform-origin: 162.797px 398.68px;" class="animable" id="elu58s3bu5hlj"></path></g></g><g id="freepik--character--inject-1" class="animable" style="transform-origin: 337.551px 287.938px;"><path d="M356,202.29c.85.8,1.52,1.48,2.22,2.24s1.36,1.5,2,2.27c1.3,1.53,2.52,3.14,3.7,4.76a76.27,76.27,0,0,1,6.27,10.26l.37.73a7.05,7.05,0,0,1,.45,1.1,9.12,9.12,0,0,1,.44,2.26,11,11,0,0,1-.55,4,20.16,20.16,0,0,1-3.21,5.92,42.68,42.68,0,0,1-8.8,8.46l-2.49-2.86c1.17-1.37,2.39-2.84,3.48-4.31a36.76,36.76,0,0,0,3-4.5,15.63,15.63,0,0,0,1.82-4.42,4.58,4.58,0,0,0,.07-1.7,2.22,2.22,0,0,0-.18-.55,1.59,1.59,0,0,0-.13-.22l-.32-.54a105.06,105.06,0,0,0-6.27-9.11c-1.11-1.47-2.3-2.88-3.5-4.27-.59-.7-1.2-1.38-1.81-2.06s-1.27-1.36-1.8-1.89Z" style="fill: rgb(228, 137, 123); transform-origin: 361.111px 223.29px;" id="eldut8eb7z1x7" class="animable"></path><path d="M357.36,240.59l-7.47-1.22,3.91,6.54s4.81-.17,6.18-3Z" style="fill: rgb(228, 137, 123); transform-origin: 354.935px 242.64px;" id="elep0jcfd2ol" class="animable"></path><polygon points="344.37 242.39 347.93 247.7 353.8 245.91 349.89 239.37 344.37 242.39" style="fill: rgb(228, 137, 123); transform-origin: 349.085px 243.535px;" id="elcgznd6g11n" class="animable"></polygon><path d="M357,411.28a2.15,2.15,0,0,1-1.43-.39,1,1,0,0,1-.29-.94.59.59,0,0,1,.35-.5c.87-.39,3.15,1.07,3.41,1.24a.16.16,0,0,1,.07.18.16.16,0,0,1-.13.14A8.85,8.85,0,0,1,357,411.28Zm-1-1.55a.72.72,0,0,0-.22,0,.26.26,0,0,0-.15.23.67.67,0,0,0,.18.63c.38.34,1.36.39,2.67.13A6.59,6.59,0,0,0,356,409.73Z" style="fill: #D9E0E7; transform-origin: 357.187px 410.336px;" id="elc763trg412h" class="animable"></path><path d="M359,411l-.09,0c-.71-.41-2.08-2-1.91-2.87a.65.65,0,0,1,.6-.5.9.9,0,0,1,.75.24c.82.72.83,2.88.83,3a.19.19,0,0,1-.09.15Zm-1.28-3h-.08c-.22,0-.27.12-.29.21-.1.51.75,1.73,1.46,2.3a4.09,4.09,0,0,0-.69-2.36A.57.57,0,0,0,357.67,408Z" style="fill: #D9E0E7; transform-origin: 358.083px 409.32px;" id="eletps117g5lb" class="animable"></path><path d="M322.92,411.28a2.77,2.77,0,0,1-1.81-.46,1,1,0,0,1-.33-.86.58.58,0,0,1,.3-.47c.93-.52,3.91,1,4.25,1.19a.2.2,0,0,1,.09.19.17.17,0,0,1-.14.14A12.47,12.47,0,0,1,322.92,411.28Zm-1.33-1.55a.62.62,0,0,0-.33.07.21.21,0,0,0-.12.19.65.65,0,0,0,.2.57c.46.41,1.69.48,3.35.2A9.73,9.73,0,0,0,321.59,409.73Z" style="fill: #D9E0E7; transform-origin: 323.097px 410.337px;" id="el3ta23dr1zy4" class="animable"></path><path d="M325.25,411l-.08,0c-.89-.4-2.66-2-2.52-2.87,0-.2.18-.45.67-.5a1.32,1.32,0,0,1,1,.31c.94.78,1.12,2.8,1.12,2.89a.17.17,0,0,1-.07.16A.19.19,0,0,1,325.25,411Zm-1.79-3h-.11c-.32,0-.34.16-.35.2-.08.51,1.12,1.78,2,2.33a4.16,4.16,0,0,0-1-2.31A.93.93,0,0,0,323.46,408Z" style="fill: #D9E0E7; transform-origin: 324.042px 409.314px;" id="elf9x79eclp2d" class="animable"></path><path d="M337.07,179.3c-.29,4.52-1.07,13.7,2.4,16.24,0,0-.63,4.63-8.82,5.71-9,1.17-4.89-3.91-4.89-3.91,4.77-1.82,4.16-5.45,2.86-8.77Z" style="fill: rgb(228, 137, 123); transform-origin: 332.147px 190.363px;" id="el66jhd7g1rvd" class="animable"></path><path d="M318.44,171.31a.34.34,0,0,1-.26-.12,2.83,2.83,0,0,0-2.35-1,.35.35,0,0,1-.41-.3.36.36,0,0,1,.31-.4,3.51,3.51,0,0,1,3,1.26.36.36,0,0,1-.27.59Z" style="fill: rgb(38, 50, 56); transform-origin: 317.115px 170.409px;" id="el75cvofyckg9" class="animable"></path><path d="M316.88,175.74a16.28,16.28,0,0,1-1.63,4.1,2.58,2.58,0,0,0,2.19.12Z" style="fill: rgb(222, 87, 83); transform-origin: 316.345px 177.944px;" id="eldkfjndq00ev" class="animable"></path><path d="M317.28,174.64c.08.6-.17,1.12-.56,1.18s-.78-.4-.85-1,.17-1.12.56-1.17S317.21,174,317.28,174.64Z" style="fill: rgb(38, 50, 56); transform-origin: 316.576px 174.736px;" id="elgteu6dpsy0n" class="animable"></path><path d="M316.61,173.66l-1.49-.23S316,174.46,316.61,173.66Z" style="fill: rgb(38, 50, 56); transform-origin: 315.865px 173.697px;" id="elj33t2owlu2h" class="animable"></path><polygon points="333.49 410.84 325.99 410.84 325.49 393.49 332.99 393.49 333.49 410.84" style="fill: rgb(228, 137, 123); transform-origin: 329.49px 402.165px;" id="eljokffh73okq" class="animable"></polygon><polygon points="367.54 410.84 360.04 410.84 357.63 393.49 365.13 393.49 367.54 410.84" style="fill: rgb(228, 137, 123); transform-origin: 362.585px 402.165px;" id="el05vp7fawpqh2" class="animable"></polygon><path d="M359.58,410H368a.59.59,0,0,1,.59.51l1,6.67a1.2,1.2,0,0,1-1.2,1.33c-2.93-.05-4.35-.22-8.05-.22-2.28,0-5.61.23-8.75.23s-3.31-3.11-2-3.39c5.87-1.26,6.8-3,8.77-4.67A2,2,0,0,1,359.58,410Z" style="fill: rgb(38, 50, 56); transform-origin: 359.208px 414.26px;" id="elr35fv3vowy" class="animable"></path><path d="M325.74,410h8.41a.6.6,0,0,1,.6.51l1,6.67a1.2,1.2,0,0,1-1.2,1.33c-2.93-.05-4.35-.22-8.05-.22-2.28,0-7,.23-10.14.23s-3.31-3.11-2-3.39c5.87-1.26,8.18-3,10.16-4.67A2,2,0,0,1,325.74,410Z" style="fill: rgb(38, 50, 56); transform-origin: 324.673px 414.26px;" id="elqpwvr7n5lt" class="animable"></path><polygon points="325.49 393.49 325.75 402.44 333.25 402.44 332.99 393.49 325.49 393.49" style="fill: rgb(206, 111, 100); transform-origin: 329.37px 397.965px;" id="elc5qk32ynnn" class="animable"></polygon><polygon points="365.13 393.49 357.63 393.49 358.88 402.44 366.37 402.44 365.13 393.49" style="fill: rgb(206, 111, 100); transform-origin: 362px 397.965px;" id="elwgzkydm4ve" class="animable"></polygon><path d="M337.17,169.94c.51,7.42.88,10.55-2.34,14.82-4.85,6.41-14.07,5.42-16.79-1.7-2.45-6.41-2.87-17.46,3.95-21.34A10.15,10.15,0,0,1,337.17,169.94Z" style="fill: rgb(228, 137, 123); transform-origin: 326.957px 174.705px;" id="eln1sicfy1mg" class="animable"></path><path d="M341.49,176.83c4.16,2.32,7.25-3.4,7.25-3.4s-7.46.81-6.79-3.63c.88-5.89-3.34-13.05-13.92-12.13-.59.05-1.15.12-1.7.21a5.44,5.44,0,0,0-6.58,1.52c-3,.25-7.05,3.83-4.3,8.56a4.35,4.35,0,0,1,.88-1.47c.23,2.77,2.65,7.17,5.67,7.46.65,3.79-1.87,8.18-1,12.14,1.29,5.71,10.92,7,10.92,7a4.17,4.17,0,0,1,.56-4.41c6.54,3,10.85.07,10.85.07-4.46-1.66-3.11-4.62-3.11-4.62a6.51,6.51,0,0,0,8.49-3.09A7.68,7.68,0,0,1,341.49,176.83Z" style="fill: rgb(38, 50, 56); transform-origin: 331.638px 175.223px;" id="elbbth4xq184" class="animable"></path><path d="M324.61,175.09a5.4,5.4,0,0,1-1.5,3.87c-1.32,1.37-2.94.41-3.38-1.34-.39-1.58-.17-4.19,1.55-4.91A2.44,2.44,0,0,1,324.61,175.09Z" style="fill: rgb(228, 137, 123); transform-origin: 322.089px 176.076px;" id="elk2v6qd6rwcm" class="animable"></path><path d="M330.84,244.22s1.9,49.36,6.42,78.34c3.64,23.42,19.81,78.14,19.81,78.14h10.22s-8.43-52.85-10.28-76c-4.68-58.59,7.47-71.17-4-83.37Z" style="fill: rgb(38, 50, 56); transform-origin: 349.065px 321.015px;" id="eli0mrlj5m7j" class="animable"></path><path d="M339.38,259.83s-4.62-.8-7.32,8c1,16.67,2.71,38.79,5.2,54.73.55,3.55,1.39,7.83,2.42,12.52C337.73,306.92,339.38,259.83,339.38,259.83Z" style="fill: rgb(22, 31, 51); transform-origin: 335.87px 297.446px;" id="elmu21k3zy72l" class="animable"></path><path d="M322.87,245.26s-8.42,54.61-7.93,77.46c.51,23.77,9.22,78,9.22,78h10.13s-1.6-52.82-.71-76.16c1-25.45,11.39-82.17,11.39-82.17Z" style="fill: rgb(38, 50, 56); transform-origin: 329.945px 321.555px;" id="elhum071au84h" class="animable"></path><polygon points="368.77 401.18 355.18 401.18 354.12 396.62 368.67 396.72 368.77 401.18" style="fill: #D9E0E7; transform-origin: 361.445px 398.9px;" id="el4ci64akecxb" class="animable"></polygon><g id="el25a51v2lkcu"><polygon points="368.77 401.18 355.18 401.18 354.12 396.62 368.67 396.72 368.77 401.18" style="opacity: 0.2; transform-origin: 361.445px 398.9px;" class="animable" id="el4llglanu6ol"></polygon></g><path d="M352.5,195.55c3.91.38,9.85,11.49,9.85,11.49l-9.87,7.57s-8.17-7.17-7.2-11.2C346.29,199.22,348.75,195.2,352.5,195.55Z" style="fill: #D9E0E7; transform-origin: 353.775px 205.069px;" id="el3wgvqgyj7m4" class="animable"></path><g id="elpnt2hdfoa3q"><path d="M352.5,195.55c3.91.38,9.85,11.49,9.85,11.49l-9.87,7.57s-8.17-7.17-7.2-11.2C346.29,199.22,348.75,195.2,352.5,195.55Z" style="opacity: 0.1; transform-origin: 353.775px 205.069px;" class="animable" id="elv7z2rza1v3"></path></g><path d="M349.55,200.33a10.13,10.13,0,0,0-3.06-.34,16.91,16.91,0,0,0-1.21,3.42c-1,4,7.2,11.2,7.2,11.2l.73-.56Z" style="fill: #D9E0E7; transform-origin: 349.203px 207.296px;" id="elkbl20y2kdbl" class="animable"></path><g id="ell0ifjzrr4c"><path d="M349.55,200.33a10.13,10.13,0,0,0-3.06-.34,16.91,16.91,0,0,0-1.21,3.42c-1,4,7.2,11.2,7.2,11.2l.73-.56Z" style="opacity: 0.3; transform-origin: 349.203px 207.296px;" class="animable" id="elyaa36y5gmta"></path></g><path d="M319.52,211c-2.85,7.21-5.85,14.54-8.24,21.77-.16.46-.29.9-.43,1.35l-.34,1.11a1.83,1.83,0,0,0,0,1,7.52,7.52,0,0,0,2.59,3.1,42.19,42.19,0,0,0,9.69,5.19l-.9,3.68a34.69,34.69,0,0,1-12.08-3.94,12.93,12.93,0,0,1-5.39-5.46,8.37,8.37,0,0,1-.69-4.76,5.58,5.58,0,0,1,.1-.59l.1-.42.17-.76c.12-.51.24-1,.37-1.5,1-4,2.28-7.8,3.63-11.57s2.76-7.49,4.35-11.2Z" style="fill: rgb(228, 137, 123); transform-origin: 313.215px 228.1px;" id="elr5jf1u1kucc" class="animable"></path><path d="M313.45,200.88s-3.38,1.71,9.42,44.38l30.18-3.94c-2.12-12.22-3.12-19.79-.55-45.77a91,91,0,0,0-13,0,95.5,95.5,0,0,0-13.71,1.8C320,198.64,313.45,200.88,313.45,200.88Z" style="fill: #D9E0E7; transform-origin: 333.048px 220.289px;" id="elzm4knj7b1kk" class="animable"></path><g id="el164aenzwv9s"><path d="M313.45,200.88s-3.38,1.71,9.42,44.38l30.18-3.94c-2.12-12.22-3.12-19.79-.55-45.77a91,91,0,0,0-13,0,95.5,95.5,0,0,0-13.71,1.8C320,198.64,313.45,200.88,313.45,200.88Z" style="opacity: 0.1; transform-origin: 333.048px 220.289px;" class="animable" id="elj7n5bn3aab"></path></g><path d="M353.27,239.49,355,242c.13.2-.09.44-.43.49l-31.65,4.14c-.27,0-.52-.07-.56-.24l-.62-2.67c-.05-.18.17-.37.47-.41l30.56-4A.55.55,0,0,1,353.27,239.49Z" style="fill: #D9E0E7; transform-origin: 338.385px 242.967px;" id="elkopp8yz4chk" class="animable"></path><g id="elmja4x3lj1qc"><path d="M353.27,239.49,355,242c.13.2-.09.44-.43.49l-31.65,4.14c-.27,0-.52-.07-.56-.24l-.62-2.67c-.05-.18.17-.37.47-.41l30.56-4A.55.55,0,0,1,353.27,239.49Z" style="opacity: 0.2; transform-origin: 338.385px 242.967px;" class="animable" id="elhheb7p04tj4"></path></g><path d="M349.61,243.44l.82-.11c.16,0,.27-.12.25-.22l-.84-3.46a.29.29,0,0,0-.34-.14l-.82.1c-.17,0-.28.12-.25.23l.84,3.45C349.29,243.4,349.45,243.46,349.61,243.44Z" style="fill: rgb(38, 50, 56); transform-origin: 349.554px 241.471px;" id="elqahd09srtn" class="animable"></path><path d="M329.77,246l.82-.11c.16,0,.28-.12.25-.22l-.84-3.46a.31.31,0,0,0-.34-.15l-.82.11c-.16,0-.28.12-.25.22l.84,3.46C329.45,246,329.61,246.06,329.77,246Z" style="fill: rgb(38, 50, 56); transform-origin: 329.715px 244.038px;" id="elgus0mp57p7k" class="animable"></path><path d="M314.86,215.36c.83,3.86,2,8.75,3.71,14.94l.37-15.69Z" style="fill: #D9E0E7; transform-origin: 316.9px 222.455px;" id="elhezgtp82866" class="animable"></path><g id="eljefnmkasb4"><path d="M314.86,215.36c.83,3.86,2,8.75,3.71,14.94l.37-15.69Z" style="opacity: 0.3; transform-origin: 316.9px 222.455px;" class="animable" id="ela2mg73tzoae"></path></g><path d="M313.45,200.88c-3.75,1.51-7,14.34-7,14.34l12.9,6.28s6.23-15.69,3.44-18.75S317.77,199.15,313.45,200.88Z" style="fill: #D9E0E7; transform-origin: 314.979px 210.702px;" id="elc4yb8gt5vav" class="animable"></path><g id="eljiw755fgotn"><path d="M313.45,200.88c-3.75,1.51-7,14.34-7,14.34l12.9,6.28s6.23-15.69,3.44-18.75S317.77,199.15,313.45,200.88Z" style="opacity: 0.1; transform-origin: 314.979px 210.702px;" class="animable" id="elwu9s4hf57da"></path></g><polygon points="336.02 401.18 322.43 401.18 321.37 396.62 336.5 396.72 336.02 401.18" style="fill: #D9E0E7; transform-origin: 328.935px 398.9px;" id="elchzpwkvxc7" class="animable"></polygon><g id="elt7i9fvo3sj"><polygon points="336.02 401.18 322.43 401.18 321.37 396.62 336.5 396.72 336.02 401.18" style="opacity: 0.2; transform-origin: 328.935px 398.9px;" class="animable" id="elk4i595aw0e"></polygon></g><path d="M323,243.28l-1.09-.45a1.64,1.64,0,0,0-2.24,1.76l.79,5.21a1.78,1.78,0,0,0,2.36,1.42,4,4,0,0,0,1.1-.61,3,3,0,0,0,1.08-2.48l-.11-2.16A3,3,0,0,0,323,243.28Z" style="fill: rgb(228, 137, 123); transform-origin: 322.329px 247.016px;" id="ell5b1mhna7o" class="animable"></path></g><defs>     <filter id="active" height="200%">         <feMorphology in="SourceAlpha" result="DILATED" operator="dilate" radius="2"></feMorphology>                <feFlood flood-color="#32DFEC" flood-opacity="1" result="PINK"></feFlood>        <feComposite in="PINK" in2="DILATED" operator="in" result="OUTLINE"></feComposite>        <feMerge>            <feMergeNode in="OUTLINE"></feMergeNode>            <feMergeNode in="SourceGraphic"></feMergeNode>        </feMerge>    </filter>    <filter id="hover" height="200%">        <feMorphology in="SourceAlpha" result="DILATED" operator="dilate" radius="2"></feMorphology>                <feFlood flood-color="#ff0000" flood-opacity="0.5" result="PINK"></feFlood>        <feComposite in="PINK" in2="DILATED" operator="in" result="OUTLINE"></feComposite>        <feMerge>            <feMergeNode in="OUTLINE"></feMergeNode>            <feMergeNode in="SourceGraphic"></feMergeNode>        </feMerge>            <feColorMatrix type="matrix" values="0   0   0   0   0                0   1   0   0   0                0   0   0   0   0                0   0   0   1   0 "></feColorMatrix>    </filter></defs></svg>